Run: headless pygame with SDL's dummy video driver; simulated clock (each Clock.tick advances the game by its frame time, no real sleeping); random seed 0; keys injected as events and as key.get_pressed() state; no mouse input.
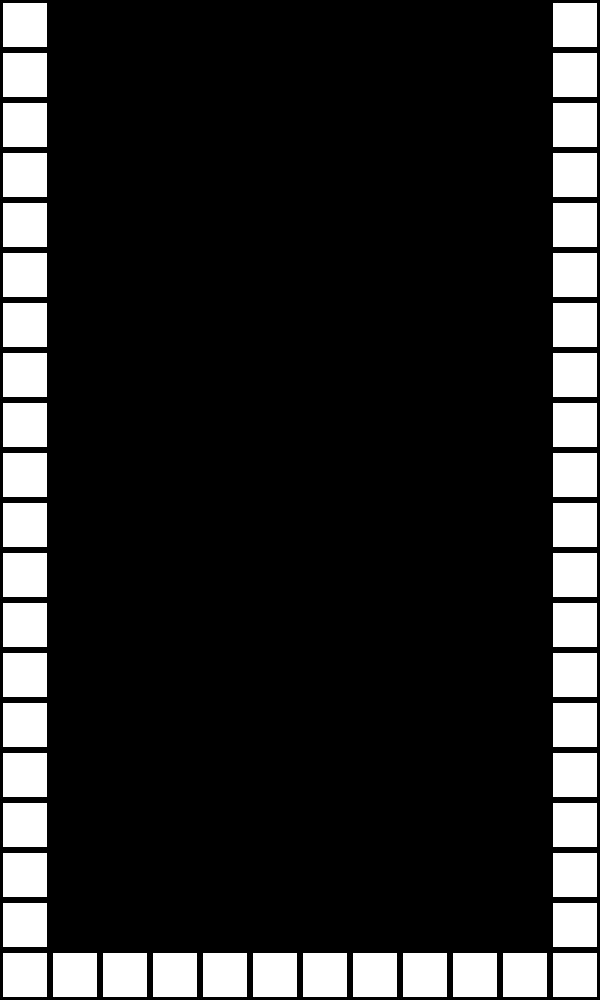
Frame 1 of 4 · flips 1–60 · no input
Frame 2 of 4 · flips 61–180 · tapped SPACE, RETURN · held RIGHT (→), D · screen unchanged from frame 1, image omitted
Frame 3 of 4 · flips 181–300 · held DOWN (↓), S · screen unchanged from frame 2, image omitted
Frame 4 of 4 · flips 301–420 · held LEFT (←), A, UP (↑), W · screen unchanged from frame 3, image omitted

The pygame program that drew these frames:

import pygame
from random import *

# 초기화
pygame.init()
screen_width = 600
screen_height = 1000
screen = pygame.display.set_mode((screen_width, screen_height))
pygame.display.set_caption("Tetris")

# 기본 세팅 값
rows = 20
columns = 12
cell_size = 50
block_size = 44
cell_margin = 2

# color
WHITE = (255, 255, 255)
BLACK = (0, 0, 0)

# 기본 틀 그리기
game_basic_grid = [[0 for col in range(columns)] for row in range(rows)]
for idx, grid in enumerate(game_basic_grid):
    game_basic_grid[idx][0] = 1
    game_basic_grid[idx][columns - 1] = 1
for idx, grid in enumerate(game_basic_grid[rows - 1]):
    game_basic_grid[rows - 1][idx] = 1

# 게임 스크린 그리기
def game_screen():
    for row_idx, row in enumerate(game_basic_grid):
        for col_idx, col in enumerate(row):
            if col != 0:
                center_x = (col_idx * cell_size) + (cell_size / 2)
                center_y = (row_idx * cell_size) + (cell_size / 2)

                block = pygame.Rect(0, 0, block_size, block_size)
                block.center = (center_x, center_y)

                pygame.draw.rect(screen, WHITE, block)
                
# main
Running = True
while Running:

    for event in pygame.event.get():
        if event.type == pygame.QUIT:
            Running = False
    screen.fill(BLACK)
    game_screen()

    pygame.display.update()  # !!! 제발 마지막에 작성 꼭! 해주기 !!!

pygame.quit()
